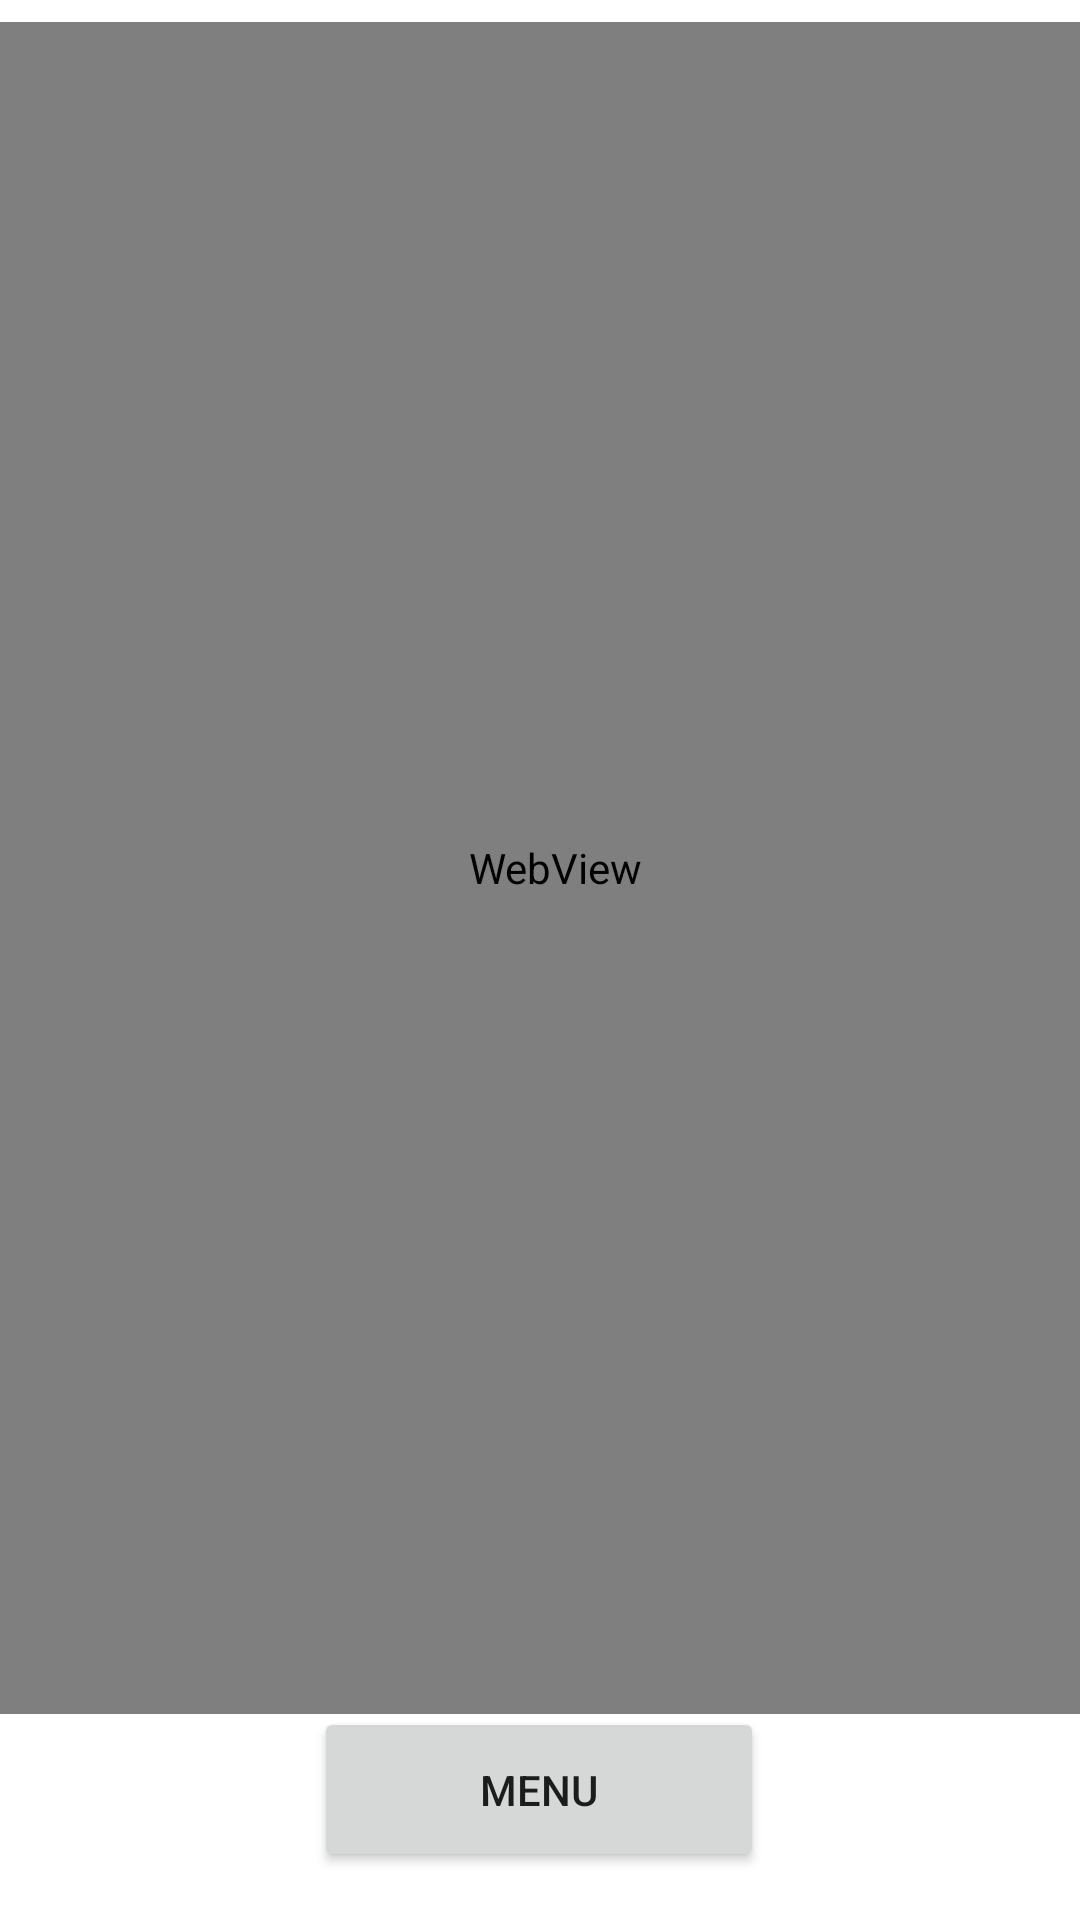

Android layout source for this screen:
<!-- AndroidManifest.xml: application theme Theme.BMI -->
<!-- res/layout/activity_memory_good.xml -->
<?xml version="1.0" encoding="utf-8"?>
<androidx.constraintlayout.widget.ConstraintLayout xmlns:android="http://schemas.android.com/apk/res/android"
    xmlns:app="http://schemas.android.com/apk/res-auto"
    xmlns:tools="http://schemas.android.com/tools"
    android:layout_width="match_parent"
    android:layout_height="match_parent"
    tools:context=".MemoryGood">

    <WebView
        android:id="@+id/panel"
        android:layout_width="406dp"
        android:layout_height="564dp"
        android:layout_marginTop="8dp"
        app:layout_constraintBottom_toTopOf="@+id/backMainMenu"
        app:layout_constraintEnd_toEndOf="parent"
        app:layout_constraintHorizontal_bias="0.4"
        app:layout_constraintStart_toStartOf="parent"
        app:layout_constraintTop_toTopOf="parent"
        app:layout_constraintVertical_bias="0.3" />

    <Button
        android:id="@+id/backMainMenu"
        android:layout_width="150dp"
        android:layout_height="55dp"
        android:layout_marginBottom="16dp"
        android:text="MENU"
        app:icon="@android:drawable/ic_menu_revert"
        app:layout_constraintBottom_toBottomOf="parent"
        app:layout_constraintEnd_toEndOf="parent"
        app:layout_constraintHorizontal_bias="0.498"
        app:layout_constraintStart_toStartOf="parent" />
</androidx.constraintlayout.widget.ConstraintLayout>
<!-- resources referenced by this layout -->
<resources>
  <style name="Theme.BMI" parent="Theme.MaterialComponents.DayNight.DarkActionBar">
          
          <item name="colorPrimary">@color/purple_200</item>
          <item name="colorPrimaryVariant">@color/purple_700</item>
          <item name="colorOnPrimary">@color/white</item>
          
          <item name="colorSecondary">@color/teal_200</item>
          <item name="colorSecondaryVariant">@color/teal_700</item>
          <item name="colorOnSecondary">@color/black</item>
          
          <item name="android:statusBarColor" tools:targetApi="l">?attr/colorPrimaryVariant</item>
          
      </style>
  <!-- not gathered from this repository: default colours our renderer supplied (Android Studio template values) -->
  <color name="purple_200">#FFBB86FC</color>
  <color name="purple_700">#FF3700B3</color>
  <color name="teal_200">#FF03DAC5</color>
  <color name="teal_700">#FF018786</color>
  <color name="black">#FF000000</color>
  <color name="white">#FFFFFFFF</color>
</resources>
